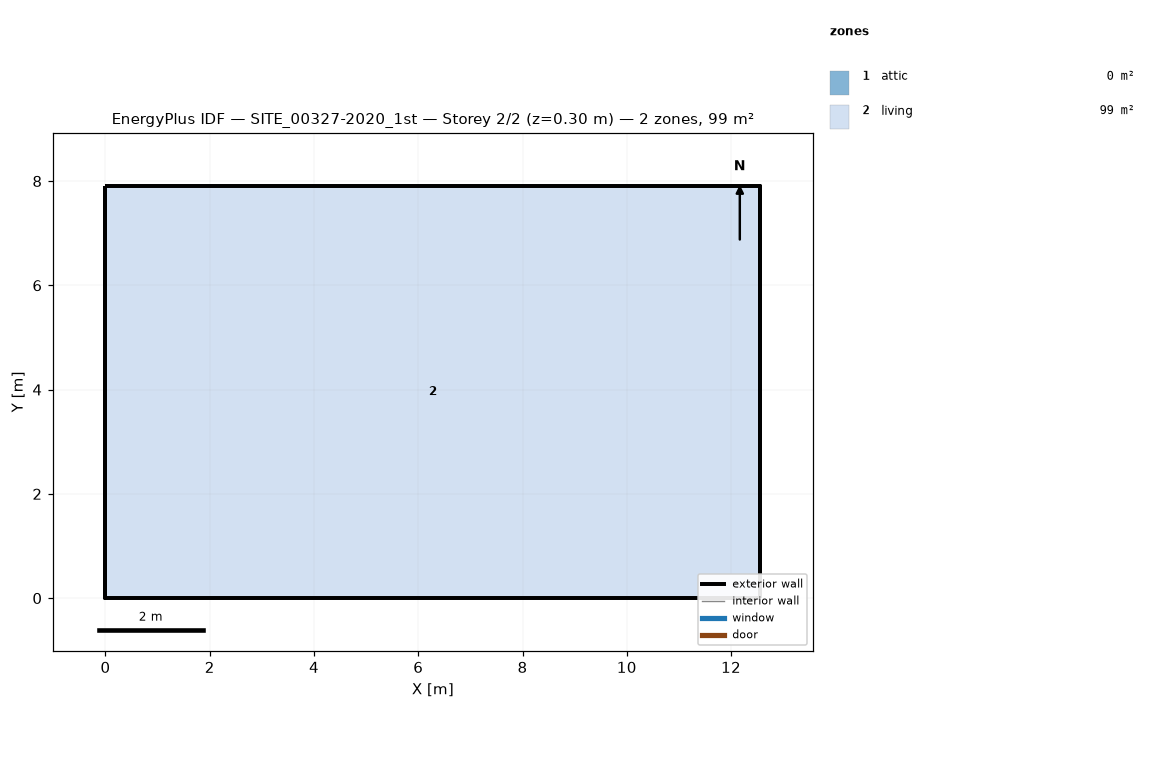
=== STOREY PLAN SPEC (per zone: floor XY polygon, exterior-wall plan segments, windows/doors) ===
zone 1: attic  (0.0 m²)
  exterior wall: (12.56, 0.00) – (12.56, 7.91) – (12.56, 3.96)  [11.9 m]
  exterior wall: (0.00, 7.91) – (0.00, 0.00) – (0.00, 3.96)  [11.9 m]
zone 2: living  (99.4 m²)
  floor: (0.00, 0.00) (0.00, 7.91) (12.56, 7.91) (12.56, 0.00)
  exterior wall: (0.00, 0.00) – (12.56, 0.00)  [12.6 m]
  exterior wall: (12.56, 0.00) – (12.56, 7.91)  [7.9 m]
  exterior wall: (12.56, 7.91) – (0.00, 7.91)  [12.6 m]
  exterior wall: (0.00, 7.91) – (0.00, 0.00)  [7.9 m]

=== DERIVED (storey summary) ===
Building: SITE_00327-2020_1st
Storey: 2 of 2  (floor level z = 0.30 m)
Storey gross floor area: 99.4 m²
Zones on this storey: 2
  - attic: floor 0.0 m²; exterior wall 23.7 m (10.4 m²); WWR 0.0%
  - living: floor 99.4 m²; exterior wall 41.0 m (115.7 m²); WWR 0.0%
Zone adjacency: (none detected)